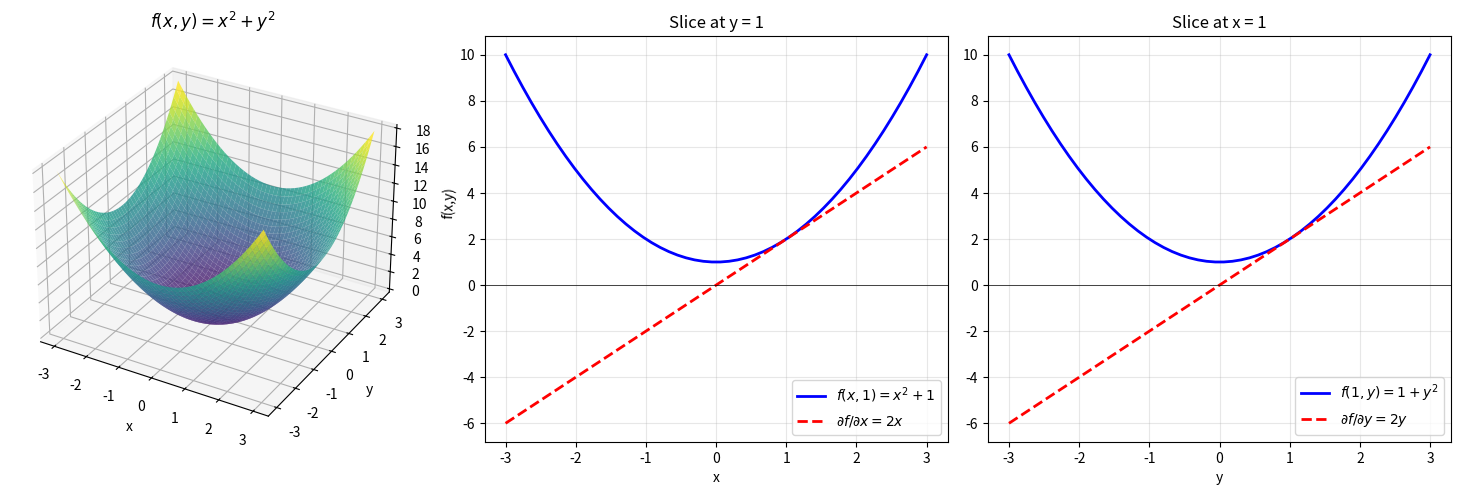
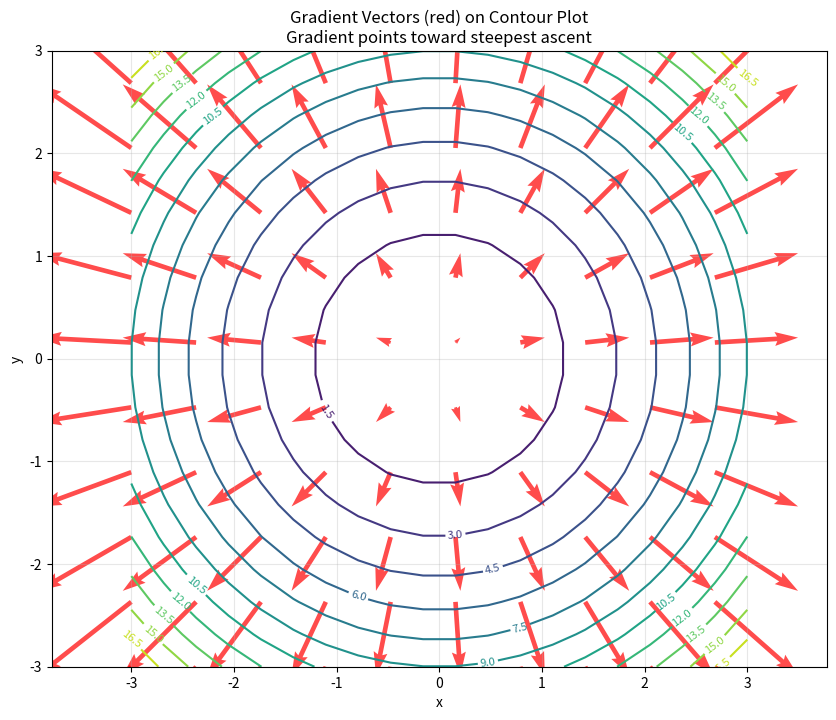
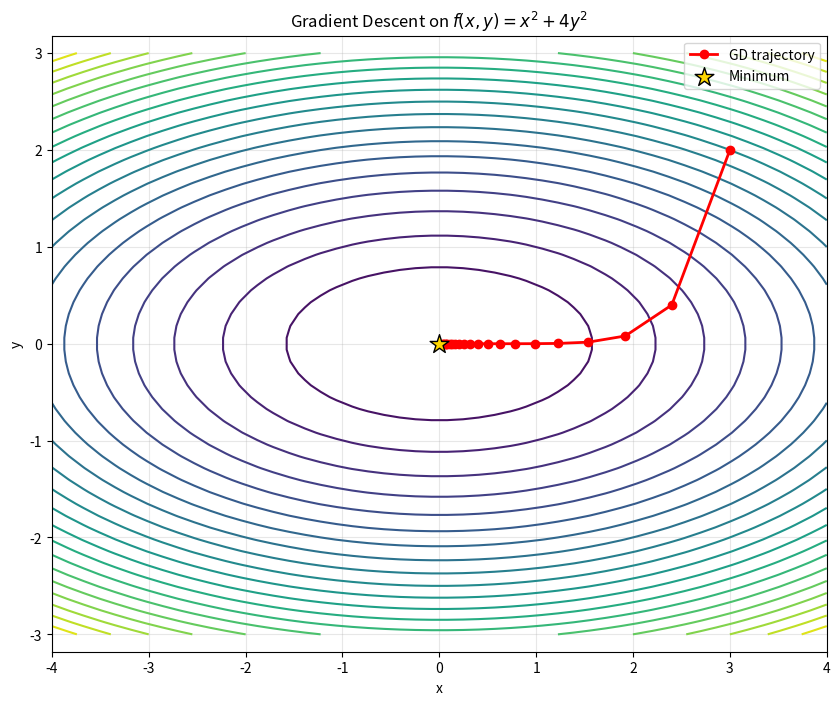
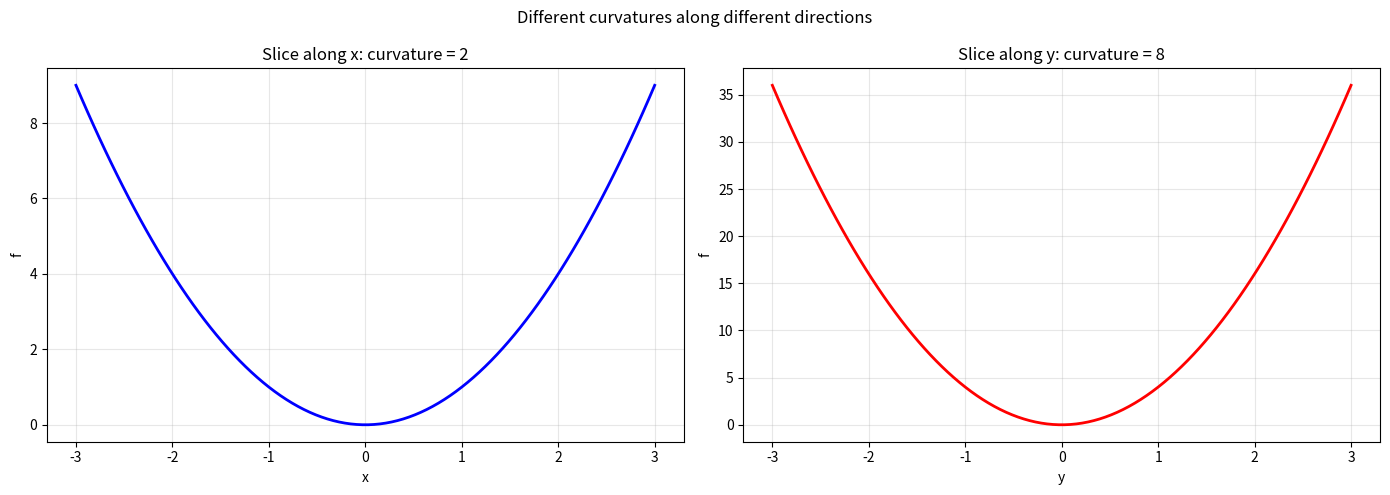
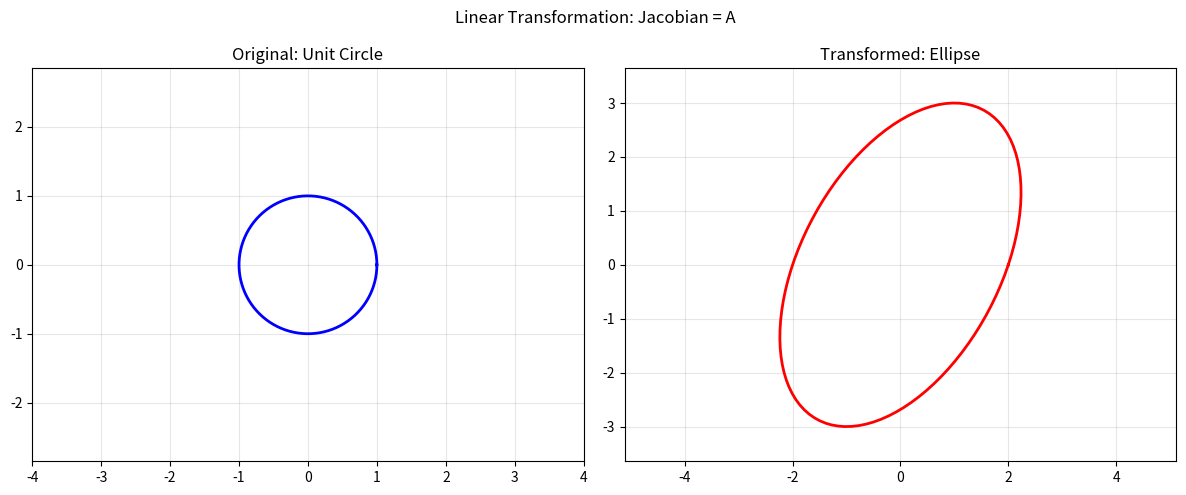

The script that saved these images, in order:
import numpy as np
import matplotlib.pyplot as plt
from mpl_toolkits.mplot3d import Axes3D
np.random.seed(42)

# f(x, y) = x² + y²
def f(x, y):
    return x**2 + y**2

def df_dx(x, y):
    return 2*x

def df_dy(x, y):
    return 2*y

# Create grid
x = np.linspace(-3, 3, 50)
y = np.linspace(-3, 3, 50)
X, Y = np.meshgrid(x, y)
Z = f(X, Y)

fig = plt.figure(figsize=(15, 5))

# 3D surface
ax1 = fig.add_subplot(131, projection='3d')
ax1.plot_surface(X, Y, Z, cmap='viridis', alpha=0.8)
ax1.set_xlabel('x')
ax1.set_ylabel('y')
ax1.set_zlabel('f(x,y)')
ax1.set_title('$f(x,y) = x^2 + y^2$')

# Partial w.r.t x (fix y=1)
ax2 = fig.add_subplot(132)
y_fixed = 1
ax2.plot(x, f(x, y_fixed), 'b-', linewidth=2, label=f'$f(x, {y_fixed}) = x^2 + {y_fixed**2}$')
ax2.plot(x, df_dx(x, y_fixed), 'r--', linewidth=2, label=f'$∂f/∂x = 2x$')
ax2.axhline(0, color='black', linewidth=0.5)
ax2.set_xlabel('x')
ax2.set_title(f'Slice at y = {y_fixed}')
ax2.legend()
ax2.grid(True, alpha=0.3)

# Partial w.r.t y (fix x=1)
ax3 = fig.add_subplot(133)
x_fixed = 1
ax3.plot(y, f(x_fixed, y), 'b-', linewidth=2, label=f'$f({x_fixed}, y) = {x_fixed**2} + y^2$')
ax3.plot(y, df_dy(x_fixed, y), 'r--', linewidth=2, label=f'$∂f/∂y = 2y$')
ax3.axhline(0, color='black', linewidth=0.5)
ax3.set_xlabel('y')
ax3.set_title(f'Slice at x = {x_fixed}')
ax3.legend()
ax3.grid(True, alpha=0.3)

plt.tight_layout()
plt.show()

print("Partial derivatives: differentiate w.r.t. one variable, treat others as constants")

# Gradient of f(x,y) = x² + y² is [2x, 2y]

x = np.linspace(-3, 3, 20)
y = np.linspace(-3, 3, 20)
X, Y = np.meshgrid(x, y)
Z = f(X, Y)

# Gradient components
U = df_dx(X, Y)  # ∂f/∂x
V = df_dy(X, Y)  # ∂f/∂y

plt.figure(figsize=(10, 8))

# Contour plot
contour = plt.contour(X, Y, Z, levels=15, cmap='viridis')
plt.clabel(contour, inline=True, fontsize=8)

# Gradient vectors (subsample for clarity)
skip = 2
plt.quiver(X[::skip, ::skip], Y[::skip, ::skip], 
           U[::skip, ::skip], V[::skip, ::skip],
           color='red', alpha=0.7, scale=50)

plt.xlabel('x')
plt.ylabel('y')
plt.title('Gradient Vectors (red) on Contour Plot\nGradient points toward steepest ascent')
plt.axis('equal')
plt.grid(True, alpha=0.3)
plt.show()

print("Notice: Gradient vectors are perpendicular to contour lines!")
print("They point toward increasing function values (away from minimum at origin).")

def gradient_descent_2d(start, lr, n_steps, f, grad_f):
    """Run gradient descent and return trajectory."""
    trajectory = [start]
    point = np.array(start, dtype=float)
    
    for _ in range(n_steps):
        grad = np.array(grad_f(point[0], point[1]))
        point = point - lr * grad
        trajectory.append(point.copy())
    
    return np.array(trajectory)

# Function: f(x,y) = x² + 4y² (elongated bowl)
def f_bowl(x, y):
    return x**2 + 4*y**2

def grad_bowl(x, y):
    return [2*x, 8*y]

# Run gradient descent
start = [3.0, 2.0]
trajectory = gradient_descent_2d(start, lr=0.1, n_steps=20, f=f_bowl, grad_f=grad_bowl)

# Plot
x = np.linspace(-4, 4, 50)
y = np.linspace(-3, 3, 50)
X, Y = np.meshgrid(x, y)
Z = f_bowl(X, Y)

plt.figure(figsize=(10, 8))
plt.contour(X, Y, Z, levels=20, cmap='viridis')
plt.plot(trajectory[:, 0], trajectory[:, 1], 'ro-', markersize=6, linewidth=2, label='GD trajectory')
plt.scatter([0], [0], marker='*', s=200, c='gold', edgecolor='black', zorder=5, label='Minimum')
plt.xlabel('x')
plt.ylabel('y')
plt.title('Gradient Descent on $f(x,y) = x^2 + 4y^2$')
plt.legend()
plt.axis('equal')
plt.grid(True, alpha=0.3)
plt.show()

print("Gradient descent moves opposite to gradient (toward minimum).")
print("Notice the oscillation in the steep y-direction!")

# For f(x,y) = x² + 4y²
# Hessian H = [[2, 0], [0, 8]]
# Eigenvalues: 2 and 8 (curvature in each direction)

H = np.array([[2, 0], [0, 8]])
eigenvalues, eigenvectors = np.linalg.eig(H)

print("Hessian matrix:")
print(H)
print(f"\nEigenvalues: {eigenvalues}")
print(f"Eigenvectors:\n{eigenvectors}")
print(f"\nCondition number κ = λ_max/λ_min = {max(eigenvalues)/min(eigenvalues)}")

# Visualize curvature
fig, axes = plt.subplots(1, 2, figsize=(14, 5))

# Slice along x (low curvature)
x = np.linspace(-3, 3, 100)
axes[0].plot(x, x**2, 'b-', linewidth=2)
axes[0].set_title(f'Slice along x: curvature = {H[0,0]}')
axes[0].set_xlabel('x')
axes[0].set_ylabel('f')
axes[0].grid(True, alpha=0.3)

# Slice along y (high curvature)
y = np.linspace(-3, 3, 100)
axes[1].plot(y, 4*y**2, 'r-', linewidth=2)
axes[1].set_title(f'Slice along y: curvature = {H[1,1]}')
axes[1].set_xlabel('y')
axes[1].set_ylabel('f')
axes[1].grid(True, alpha=0.3)

plt.suptitle('Different curvatures along different directions', fontsize=12)
plt.tight_layout()
plt.show()

print("\nHigh condition number = elongated contours = harder optimization")

# Linear transformation: y = Ax
A = np.array([[2, 1], [0, 3]])

print("Linear transformation y = Ax with:")
print(f"A = \n{A}")
print(f"\nThe Jacobian IS the matrix A!")
print(f"J = ∂y/∂x = A")

# Visualize transformation
fig, axes = plt.subplots(1, 2, figsize=(12, 5))

# Original points (unit circle)
theta = np.linspace(0, 2*np.pi, 100)
circle = np.array([np.cos(theta), np.sin(theta)])

# Transformed points
transformed = A @ circle

axes[0].plot(circle[0], circle[1], 'b-', linewidth=2)
axes[0].set_title('Original: Unit Circle')
axes[0].axis('equal')
axes[0].grid(True, alpha=0.3)
axes[0].set_xlim(-4, 4)
axes[0].set_ylim(-4, 4)

axes[1].plot(transformed[0], transformed[1], 'r-', linewidth=2)
axes[1].set_title('Transformed: Ellipse')
axes[1].axis('equal')
axes[1].grid(True, alpha=0.3)
axes[1].set_xlim(-4, 4)
axes[1].set_ylim(-4, 4)

plt.suptitle('Linear Transformation: Jacobian = A', fontsize=12)
plt.tight_layout()
plt.show()

print(f"\nSingular values of A: {np.linalg.svd(A)[1]}")
print("These determine how much the transformation stretches in each direction.")